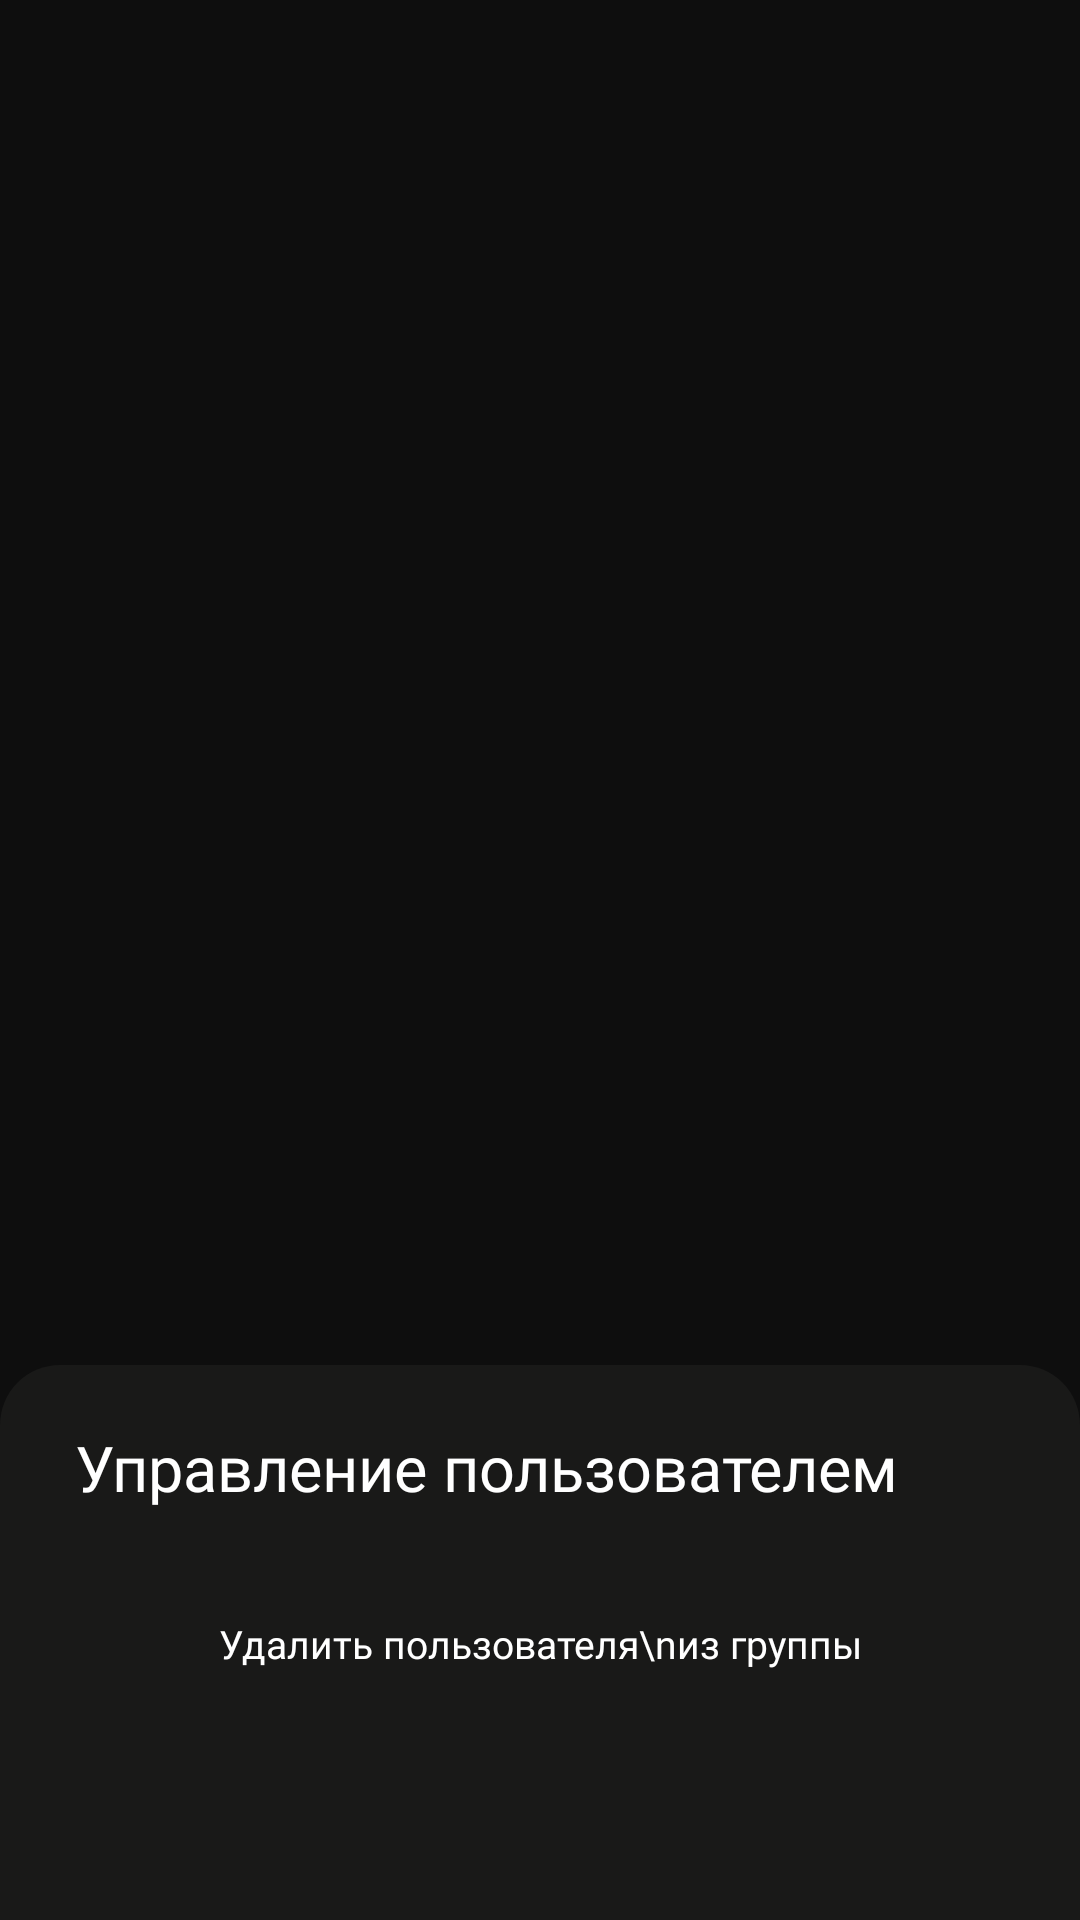

Reconstruct the res/layout file that produces this screen, plus the resources it refers to.
<!-- AndroidManifest.xml: application theme Theme.ProdHackathonSPB -->
<!-- res/layout/dialog_delete_user_from_group.xml -->
<?xml version="1.0" encoding="utf-8"?>
<androidx.constraintlayout.widget.ConstraintLayout xmlns:android="http://schemas.android.com/apk/res/android"
    xmlns:app="http://schemas.android.com/apk/res-auto"
    xmlns:tools="http://schemas.android.com/tools"
    android:layout_width="match_parent"
    android:layout_height="match_parent">

    <FrameLayout
        android:layout_width="0dp"
        android:layout_height="190dp"
        app:layout_constraintBottom_toBottomOf="parent"
        app:layout_constraintEnd_toEndOf="parent"
        app:layout_constraintStart_toStartOf="parent"
        android:background="@drawable/fragment_rounded_top_for_dialog_window">

        <androidx.constraintlayout.widget.ConstraintLayout
            android:layout_width="match_parent"
            android:layout_height="match_parent">

            

            
            <TextView
                android:id="@+id/textGroups"
                android:layout_width="wrap_content"
                android:layout_height="wrap_content"
                android:layout_marginStart="25dp"
                android:layout_marginTop="25dp"
                android:fontFamily="@font/montserrat_medium"
                android:text="Управление пользователем"
                android:textColor="@color/white"
                android:textSize="21sp"
                app:layout_constraintStart_toStartOf="parent"
                app:layout_constraintTop_toTopOf="parent" />

            

            <FrameLayout
                android:id="@+id/buttonDecline"
                android:layout_width="0dp"
                android:layout_height="65dp"
                android:layout_weight="1"
                android:layout_marginTop="12dp"
                android:layout_marginHorizontal="25dp"
                android:background="@drawable/button_selector"
                app:layout_constraintEnd_toEndOf="parent"
                app:layout_constraintStart_toStartOf="parent"
                app:layout_constraintTop_toBottomOf="@+id/textGroups">

                <TextView
                    android:id="@+id/textDecline"
                    android:layout_width="wrap_content"
                    android:layout_height="wrap_content"
                    android:layout_gravity="center"
                    android:gravity="center"
                    android:fontFamily="@font/montserrat_semibold"
                    android:text="Удалить пользователя\nиз группы"
                    android:textColor="#FFFFFF"
                    android:textSize="13sp" />
            </FrameLayout>

        </androidx.constraintlayout.widget.ConstraintLayout>

    </FrameLayout>
</androidx.constraintlayout.widget.ConstraintLayout>
<!-- resources referenced by this layout -->
<resources>
  <color name="white">#FFFFFFFF</color>
  <!-- drawable fragment_rounded_top_for_dialog_window (drawable) -->
  <?xml version="1.0" encoding="utf-8"?>
  <layer-list xmlns:android="http://schemas.android.com/apk/res/android">
      
      <item android:top="5dp">
          <shape android:shape="rectangle">
              <solid android:color="#191918" />
              <corners
                  android:topLeftRadius="20dp"
                  android:topRightRadius="20dp"
                  android:bottomLeftRadius="0dp"
                  android:bottomRightRadius="0dp" />
          </shape>
      </item>
  
  </layer-list>
  <style name="Theme.ProdHackathonSPB" parent="Theme.ProdHackathonSPB.Base" />
  <style name="Theme.ProdHackathonSPB.Base" parent="Theme.Material3.DayNight.NoActionBar">
          <item name="android:windowBackground">@color/launch_background</item>
      </style>
  <color name="launch_background">#0E0E0E</color>
</resources>
